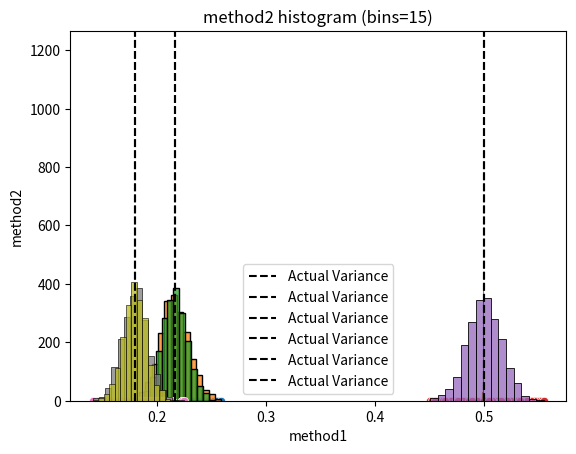

Here is the Python script that generated this plot:
import pandas as pd
import numpy as np
import matplotlib.pyplot as plt
import seaborn as sns
import matplotlib.colors as mcolors

def simulate_allele_counts(p):
    def genotypes():
        genotypes = pd.DataFrame({'allele_count': np.random.binomial(2, p, 1000)})
        return genotypes

    def method1(df):
        var_method1 = df['allele_count'].var()
        return var_method1

    def method2(df):
        allele_mean = df['allele_count'].mean()
        variance = allele_mean * (2-allele_mean)/2
        return variance

    variance_estimates = pd.DataFrame(columns=['method1', 'method2'], index=range(2000))

    for i in range(2000):
        genotype_df = genotypes()
        var1 = method1(genotype_df)
        var2 = method2(genotype_df)

        variance_estimates.loc[i, 'method1'] = var1
        variance_estimates.loc[i, 'method2'] = var2

    sns.scatterplot(data=variance_estimates, x='method1', y='method2')
    plt.title("Scatterplot of Method 1 vs Method 2")
    plt.show()

    actual_variance = 2 * p*(1-p)
    print(f"Actual Variance: {actual_variance}")
    variance_mean_method1 = variance_estimates['method1'].mean()
    variance_mean_method2 = variance_estimates['method2'].mean()

    print(f"Method 1 Variance: {variance_mean_method1}")
    print(f"Method 2 Variance: {variance_mean_method2}")

    # Color the histograms based on difference from actual variance
    def color_histogram(data, method, bins):
        hist, bin_edges = np.histogram(data[method], bins=bins)
        bin_centers = (bin_edges[:-1] + bin_edges[1:]) / 2
        colors = [mcolors.to_hex(plt.cm.RdBu_r((center - actual_variance) / max(abs(bin_centers - actual_variance)))) for center in bin_centers]
        sns.histplot(data=data, x=method, bins=bins, palette=colors)
        plt.axvline(actual_variance, color='black', linestyle='--', label='Actual Variance')
        plt.legend()
        plt.title(f"{method} histogram (bins={bins})")
        plt.show()

    color_histogram(variance_estimates, 'method1', 15)
    color_histogram(variance_estimates, 'method2', 15)

# Testing the function with three different allele frequencies
simulate_allele_counts(0.12345)
simulate_allele_counts(0.5)
simulate_allele_counts(0.9)


